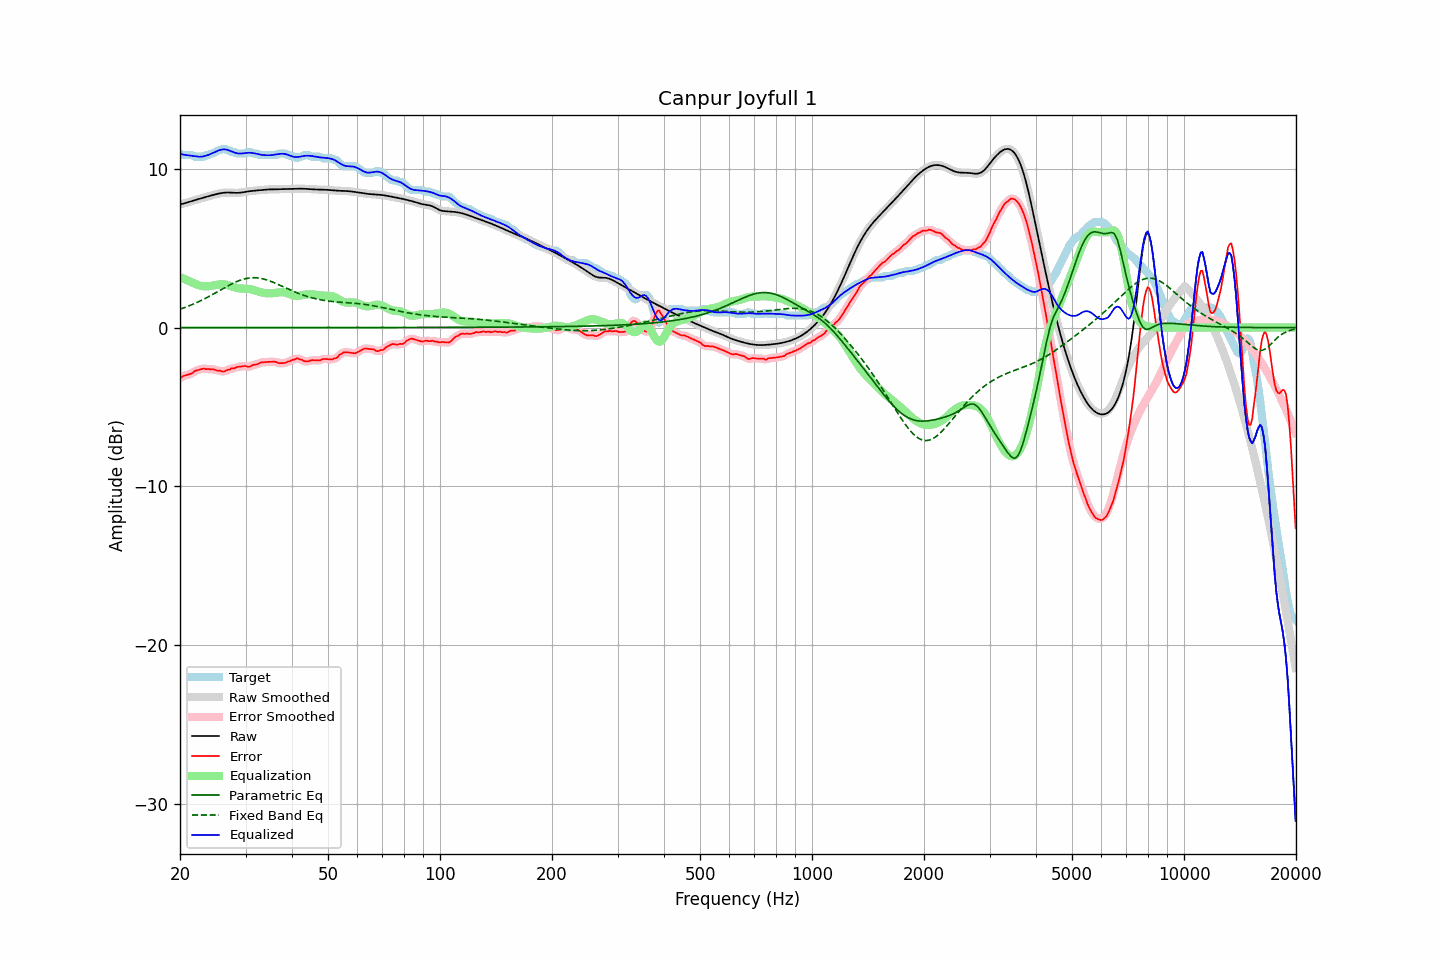

Values plotted in this chart, from the file beside it:
frequency, raw, error, smoothed, error_smoothed, equalization, parametric_eq, fixed_band_eq, equalized_raw, equalized_smoothed, target
20.00, 7.76, -3.20, 7.76, -3.20, 3.18, 0.00, 1.16, 10.94, 10.94, 10.96
20.20, 7.78, -3.13, 7.78, -3.13, 3.13, 0.00, 1.19, 10.92, 10.92, 10.91
20.40, 7.80, -3.05, 7.81, -3.07, 3.09, 0.00, 1.23, 10.89, 10.89, 10.86
20.61, 7.83, -3.03, 7.83, -3.02, 3.04, 0.00, 1.27, 10.87, 10.88, 10.86
20.81, 7.86, -3.00, 7.86, -2.99, 3.00, 0.00, 1.30, 10.86, 10.86, 10.86
21.02, 7.89, -2.96, 7.89, -2.97, 2.95, 0.00, 1.34, 10.85, 10.85, 10.86
21.23, 7.93, -2.93, 7.93, -2.94, 2.91, 0.00, 1.38, 10.84, 10.84, 10.86
21.44, 7.96, -2.90, 7.96, -2.89, 2.87, 0.00, 1.42, 10.82, 10.82, 10.86
21.66, 7.99, -2.85, 7.99, -2.83, 2.82, 0.00, 1.47, 10.81, 10.81, 10.84
21.87, 8.02, -2.75, 8.02, -2.77, 2.78, 0.00, 1.51, 10.80, 10.80, 10.77
22.09, 8.05, -2.71, 8.05, -2.71, 2.73, 0.00, 1.56, 10.78, 10.78, 10.76
22.31, 8.08, -2.68, 8.08, -2.68, 2.69, 0.00, 1.60, 10.77, 10.77, 10.76
22.54, 8.11, -2.65, 8.11, -2.65, 2.65, 0.00, 1.65, 10.76, 10.76, 10.76
22.76, 8.13, -2.63, 8.13, -2.62, 2.63, 0.00, 1.70, 10.76, 10.76, 10.76
22.99, 8.16, -2.60, 8.16, -2.60, 2.61, 0.00, 1.75, 10.77, 10.77, 10.76
23.22, 8.19, -2.57, 8.19, -2.60, 2.60, 0.00, 1.80, 10.79, 10.79, 10.77
23.45, 8.22, -2.62, 8.22, -2.60, 2.60, 0.00, 1.85, 10.82, 10.82, 10.84
23.69, 8.25, -2.61, 8.25, -2.61, 2.60, 0.00, 1.90, 10.85, 10.85, 10.86
23.92, 8.28, -2.61, 8.28, -2.62, 2.61, 0.00, 1.96, 10.89, 10.89, 10.89
24.16, 8.31, -2.64, 8.31, -2.62, 2.62, 0.00, 2.01, 10.93, 10.93, 10.95
24.40, 8.34, -2.62, 8.34, -2.63, 2.64, 0.00, 2.07, 10.97, 10.97, 10.96
24.65, 8.36, -2.63, 8.36, -2.64, 2.66, 0.00, 2.12, 11.02, 11.02, 11.00
24.89, 8.39, -2.67, 8.39, -2.67, 2.68, 0.00, 2.18, 11.07, 11.07, 11.06
25.14, 8.41, -2.71, 8.41, -2.69, 2.70, 0.00, 2.24, 11.11, 11.11, 11.12
25.39, 8.44, -2.72, 8.44, -2.72, 2.72, 0.00, 2.30, 11.16, 11.15, 11.16
25.65, 8.46, -2.71, 8.46, -2.74, 2.73, 0.00, 2.35, 11.19, 11.19, 11.17
25.91, 8.47, -2.76, 8.47, -2.76, 2.74, 0.00, 2.41, 11.21, 11.21, 11.24
26.16, 8.49, -2.77, 8.49, -2.76, 2.73, 0.00, 2.47, 11.22, 11.22, 11.26
26.43, 8.50, -2.75, 8.50, -2.74, 2.72, 0.00, 2.52, 11.22, 11.22, 11.25
26.69, 8.50, -2.68, 8.50, -2.71, 2.70, 0.00, 2.58, 11.20, 11.20, 11.19
26.96, 8.51, -2.65, 8.51, -2.66, 2.67, 0.00, 2.64, 11.18, 11.18, 11.16
27.23, 8.50, -2.65, 8.50, -2.62, 2.64, 0.00, 2.69, 11.14, 11.14, 11.15
27.50, 8.50, -2.56, 8.50, -2.60, 2.60, 0.00, 2.74, 11.10, 11.10, 11.06
27.77, 8.49, -2.57, 8.49, -2.57, 2.57, 0.00, 2.79, 11.06, 11.06, 11.06
28.05, 8.48, -2.56, 8.48, -2.53, 2.53, 0.00, 2.84, 11.02, 11.02, 11.05
28.33, 8.48, -2.49, 8.48, -2.51, 2.51, 0.00, 2.88, 10.99, 10.99, 10.98
28.62, 8.48, -2.47, 8.48, -2.48, 2.48, 0.00, 2.93, 10.97, 10.97, 10.96
28.90, 8.49, -2.47, 8.49, -2.46, 2.47, 0.00, 2.97, 10.96, 10.96, 10.96
29.19, 8.50, -2.46, 8.50, -2.45, 2.46, 0.00, 3.00, 10.96, 10.96, 10.96
29.48, 8.52, -2.44, 8.52, -2.44, 2.45, 0.00, 3.03, 10.97, 10.97, 10.96
29.78, 8.53, -2.42, 8.53, -2.43, 2.45, 0.00, 3.06, 10.98, 10.98, 10.96
30.08, 8.55, -2.42, 8.55, -2.44, 2.44, 0.00, 3.09, 11.00, 11.00, 10.97
30.38, 8.57, -2.47, 8.57, -2.46, 2.44, 0.00, 3.11, 11.01, 11.01, 11.03
30.68, 8.58, -2.47, 8.58, -2.46, 2.43, 0.00, 3.12, 11.01, 11.01, 11.06
30.99, 8.60, -2.44, 8.60, -2.43, 2.41, 0.00, 3.13, 11.01, 11.01, 11.04
31.30, 8.61, -2.37, 8.61, -2.39, 2.39, 0.00, 3.14, 11.00, 11.00, 10.98
31.61, 8.62, -2.34, 8.62, -2.35, 2.36, 0.00, 3.14, 10.98, 10.98, 10.96
31.93, 8.63, -2.33, 8.63, -2.33, 2.33, 0.00, 3.14, 10.96, 10.96, 10.96
32.24, 8.64, -2.32, 8.64, -2.30, 2.30, 0.00, 3.13, 10.93, 10.93, 10.96
32.57, 8.65, -2.26, 8.65, -2.26, 2.26, 0.00, 3.12, 10.91, 10.91, 10.91
32.89, 8.66, -2.20, 8.66, -2.22, 2.23, 0.00, 3.10, 10.89, 10.89, 10.86
33.22, 8.66, -2.19, 8.66, -2.19, 2.21, 0.00, 3.08, 10.87, 10.87, 10.86
33.55, 8.67, -2.19, 8.67, -2.18, 2.19, 0.00, 3.06, 10.86, 10.86, 10.86
33.89, 8.68, -2.18, 8.68, -2.18, 2.17, 0.00, 3.03, 10.86, 10.86, 10.86
34.23, 8.69, -2.17, 8.69, -2.17, 2.16, 0.00, 3.00, 10.85, 10.85, 10.86
34.57, 8.70, -2.16, 8.70, -2.16, 2.15, 0.00, 2.96, 10.85, 10.85, 10.86
34.92, 8.70, -2.16, 8.70, -2.16, 2.15, 0.00, 2.93, 10.85, 10.85, 10.86
35.27, 8.70, -2.15, 8.70, -2.15, 2.16, 0.00, 2.89, 10.86, 10.86, 10.86
35.62, 8.71, -2.15, 8.71, -2.15, 2.17, 0.00, 2.85, 10.87, 10.87, 10.86
35.97, 8.71, -2.15, 8.71, -2.16, 2.18, 0.00, 2.80, 10.89, 10.89, 10.86
... 635 more rows
